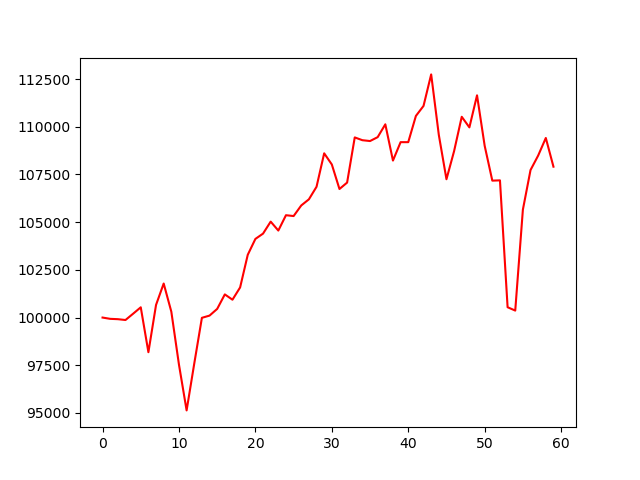

The data file committed next to this chart (first rows):
, 0
0, 100000
1, 99932
2, 99915
3, 99871
4, 100201
5, 100538
6, 98184
7, 100662
8, 101784
9, 100307
10, 97530
11, 95132
12, 97588
13, 99986
14, 100103
15, 100453
16, 101214
17, 100936
18, 101579
19, 103289
20, 104123
21, 104400
22, 105029
23, 104561
24, 105365
25, 105321
26, 105877
27, 106199
28, 106856
29, 108611
30, 108026
31, 106739
32, 107076
33, 109444
34, 109298
35, 109254
36, 109458
37, 110131
38, 108231
39, 109195
40, 109195
41, 110570
42, 111096
43, 112748
44, 109575
45, 107251
46, 108728
47, 110526
48, 109970
49, 111651
50, 109005
51, 107178
52, 107193
53, 100541
54, 100366
55, 105658
56, 107734
57, 108494
58, 109415
59, 107909
